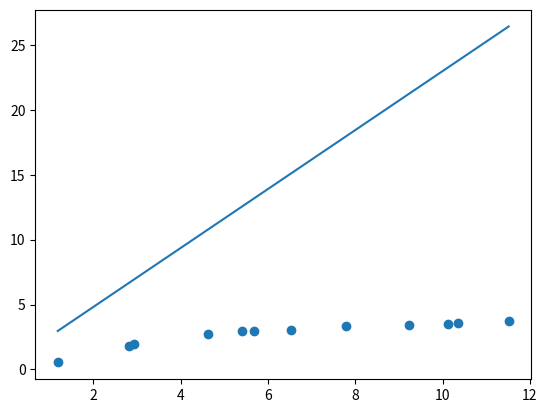

The script that saved this image:
import numpy as np

#BEST_POLY

'''
Um pesquisador relatou os dados tabulados a seguir de um experimento realizado para determinar a taxa de crescimento k (por dia)
de bactérias como uma função da concentração de oxigênio c (em mg/L).
'''

def best_poly(x, y, grau=1):
    k = grau + 1
    A = [[0 for _ in range(k)] for _ in range(k)]
    B = [sum(y)]
    n = len(x)
    cache = {}
    for i in range(k):
        for j in range(k):
            p=i+j
            if p == 0:
                A[0][0] = n
                continue
            if p not in cache:
                cache[p] = sum([xi ** p for xi in x])
            A[i][j] = cache[p]
        if i > 0:
            B.append(sum([yi * xi ** i for xi, yi in zip(x, y)]))
    return np.linalg.solve(A, B)


def poly(x, coefs):
    s = coefs[0]
    for i, ci in enumerate(coefs[1:], 1):
        s += ci * x ** i
    return s

def build_func(coefs):
    def temp(x):
        return poly(x, coefs)
    return temp


def modelo(x):
    a, b = -10, 10
    erro = a + (b - a) * np.random.random()
    return 2 + 2.34 * x - 1.86 * x ** 2 - 3.21 * x ** 3 + erro


if __name__ == '__main__':
    

    x = [1.1879, 2.8244, 2.9356, 4.6377, 5.3966, 5.6821, 6.5251, 7.7879, 9.2358, 10.1294, 10.3599, 11.5123]
    y = [0.534, 1.7992, 1.9232, 2.7225, 2.9678, 2.9819, 3.0258, 3.317, 3.4167, 3.5039, 3.5791, 3.7158]
    values = [1.381, 1.8866, 9.6903]

    y_ = []
    for xi in y:
        y_.append(1/xi)
    
    x_ = []
    for yi in x:
        x_.append(1/(yi**2))

    grau = 1

    coefs = best_poly(x_, y_, grau)

    grau = 1

    a0, a1 = best_poly(x_, y_, grau)

    a = 1/a0
    b = a1 * a


    p = build_func(coefs)

    n = len(coefs)

    for xi in range(n):
        print(f'a{xi} = [{coefs[xi]}]')

    print(f'a = {a} b = {b}')

    n = len(values)
    for xi in range(n):
        print(f'y(x{xi+1}) = {a*(values[xi]**2/(values[xi]**2 + b))}')


    import matplotlib.pyplot as plt

    plt.scatter(x, y)

    t = np.linspace(min(x), max(x), 200)
    pt = [p(ti) for ti in t]

    plt.plot(t, pt)
    plt.savefig('best_poly.png')